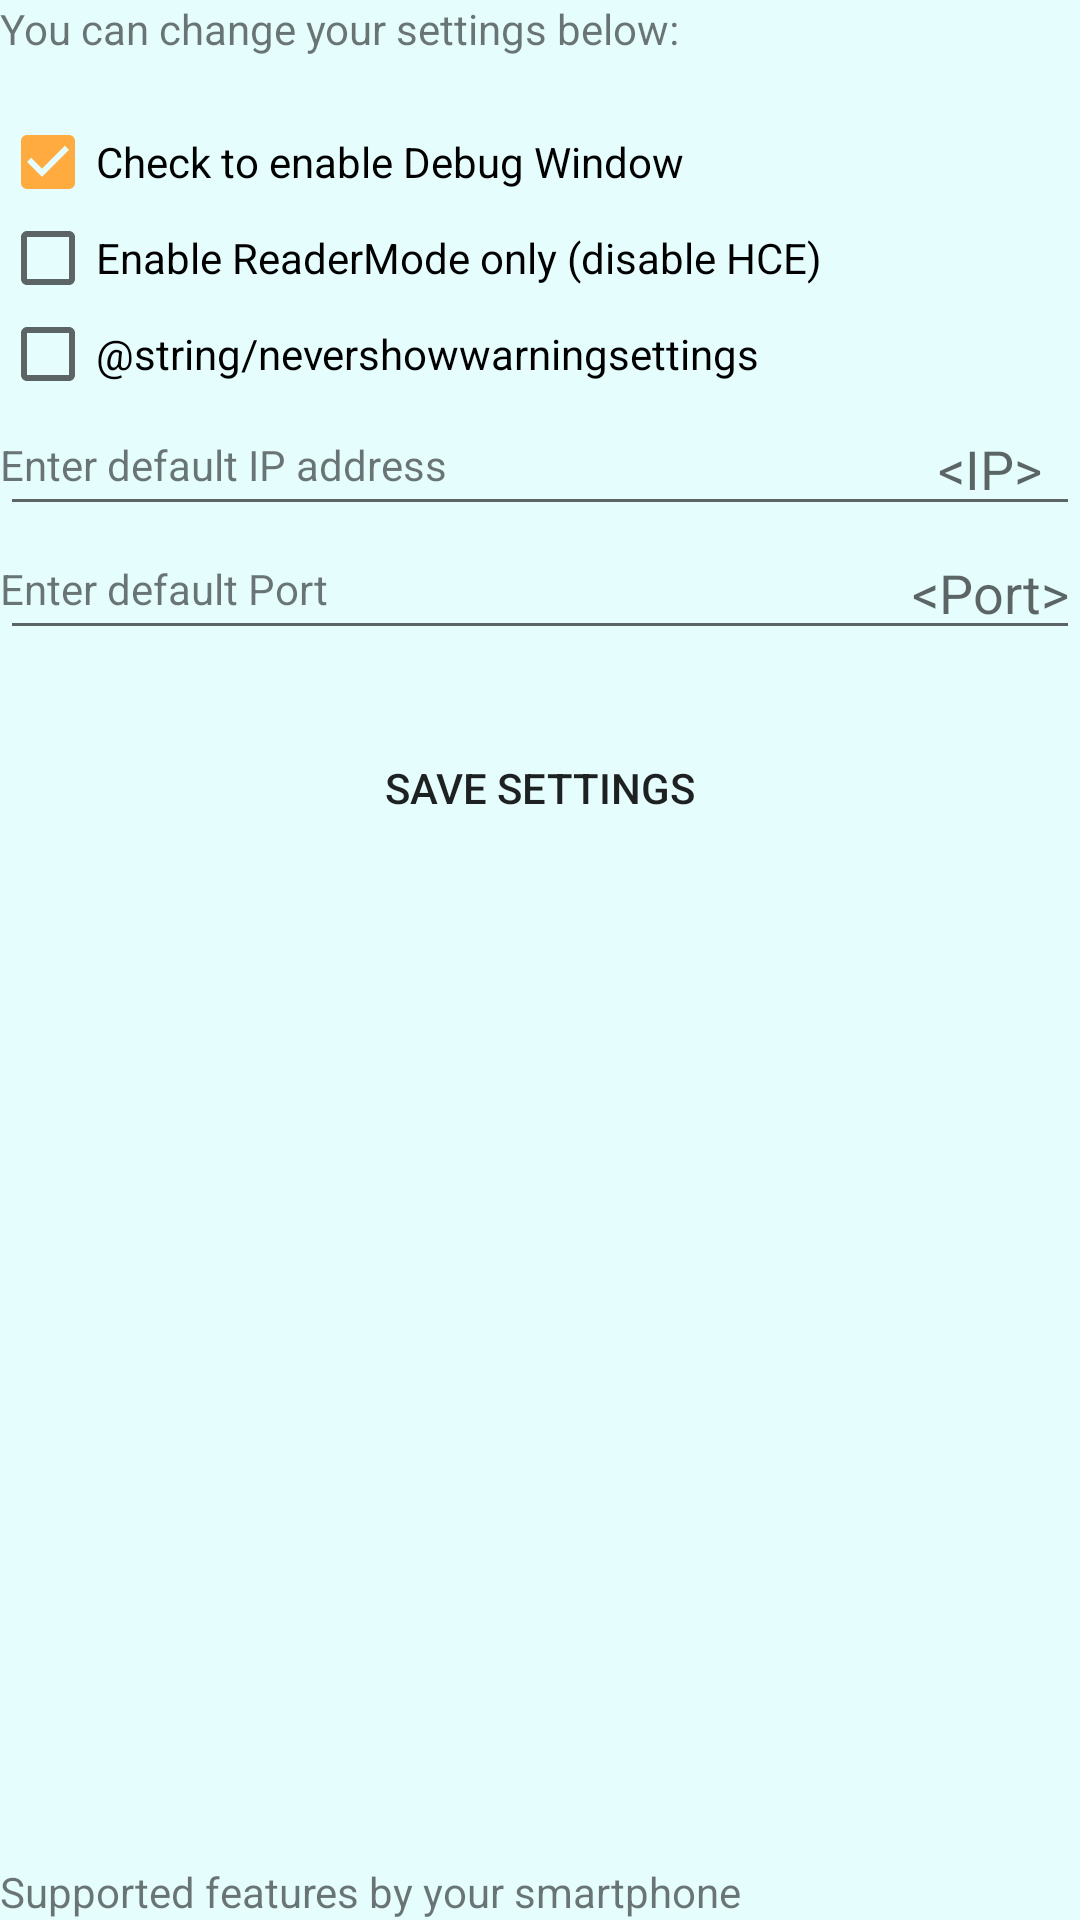

The Android layout XML behind this screen, and the referenced resources:
<!-- AndroidManifest.xml: application theme AppTheme -->
<!-- res/layout/settings.xml -->
<?xml version="1.0" encoding="utf-8"?>
<LinearLayout xmlns:android="http://schemas.android.com/apk/res/android"
    xmlns:tools="http://schemas.android.com/tools"
    android:orientation="vertical" android:layout_width="match_parent"
    android:layout_height="match_parent"
    android:weightSum="1"
    android:background="#E5FDFC"
    tools:context=".SettingsActivity">

    <GridLayout
        android:layout_width="match_parent"
        android:layout_height="match_parent"
        android:rowCount="15"
        android:columnCount="3">

        <TextView
            android:layout_width="match_parent"
            android:layout_height="wrap_content"
            android:text="You can change your settings below:"
            android:id="@+id/textView_settings"
            android:layout_column="0"
            android:layout_row="0"
            android:layout_columnSpan="1" />

        <TextView
            android:layout_width="match_parent"
            android:layout_height="wrap_content"
            android:text="                          "
            android:id="@+id/textView_blankspace"
            android:layout_column="0"
            android:layout_row="1"
            android:layout_columnSpan="1" />

        <CheckBox
            android:layout_width="match_parent"
            android:layout_height="wrap_content"
            android:text="Check to enable Debug Window"
            android:id="@+id/checkBoxDevMode"
            android:layout_row="2"
            android:layout_column="0"
            android:checked="true"
            android:layout_columnSpan="1" />

        <CheckBox
            android:layout_width="match_parent"
            android:layout_height="wrap_content"
            android:text="Enable ReaderMode only (disable HCE)"
            android:id="@+id/checkReaderMode"
            android:layout_row="3"
            android:layout_column="0"
            android:checked="false"
            android:layout_columnSpan="1" />

        <CheckBox
            android:layout_width="wrap_content"
            android:layout_height="wrap_content"
            android:text="@string/nevershowwarningsettings"
            android:id="@+id/checkBoxWorkaroundWarning"
            android:layout_row="4"
            android:layout_column="0" />

        <TextView
            android:layout_width="wrap_content"
            android:layout_height="wrap_content"
            android:text="Enter default IP address"
            android:id="@+id/textViewDefaultIp"
            android:layout_row="5"
            android:layout_column="0"
            android:editable="false"
            android:layout_gravity="left|center"
            android:layout_columnSpan="1" />

        <EditText
            android:layout_width="match_parent"
            android:layout_height="wrap_content"
            android:id="@+id/editIP"
            android:layout_row="5"
            android:layout_column="0"
            android:hint="&lt;IP&gt;  "
            android:text=""
            android:layout_gravity="left|center"
            android:layout_columnSpan="2"
            android:gravity="right"
            android:inputType="text" />

        <TextView
            android:layout_width="wrap_content"
            android:layout_height="wrap_content"
            android:text="Enter default Port"
            android:id="@+id/textViewDefaultPort"
            android:layout_row="6"
            android:layout_column="0"
            android:editable="false"
            android:layout_gravity="left|center"
            android:layout_columnSpan="1" />

        <EditText
            android:layout_width="match_parent"
            android:layout_height="wrap_content"
            android:id="@+id/editPort"
            android:layout_row="6"
            android:layout_column="0"
            android:hint="&lt;Port&gt;"
            android:text=""
            android:layout_gravity="left|center"
            android:layout_columnSpan="2"
            android:gravity="right"
            android:inputType="number" />

        <TextView
            android:layout_width="match_parent"
            android:layout_height="wrap_content"
            android:text="                          "
            android:id="@+id/textView_blankspace3"
            android:layout_column="0"
            android:layout_row="9"
            android:layout_columnSpan="1" />

        <Button
            android:layout_width="match_parent"
            android:layout_height="wrap_content"
            android:text="Save settings"
            android:onClick="btnSaveSettingsClicked"
            android:id="@+id/btnSaveSettings"
            android:layout_row="11"
            android:layout_column="0"
            android:layout_margin="3dp"
            android:paddingBottom="5dp"
            android:paddingLeft="5dp"
            android:paddingRight="5dp"
            android:paddingTop="5dp"
            android:background="@drawable/color_selector1"
            android:layout_columnSpan="1" />

        <TextView
            android:layout_width="match_parent"
            android:layout_height="wrap_content"
            android:text="                          "
            android:id="@+id/textView_blankspace2"
            android:layout_column="0"
            android:layout_row="13"
            android:layout_columnSpan="1" />

        <TextView
            android:layout_width="match_parent"
            android:layout_height="wrap_content"
            android:text="Supported features by your smartphone"
            android:id="@+id/textViewSupportedFeatures"
            android:layout_row="14"
            android:layout_column="0"
            android:layout_columnSpan="1" />

    </GridLayout>

    <CheckBox
        android:layout_width="wrap_content"
        android:layout_height="wrap_content"
        android:text="Enable ReaderMode only (disable HCE)"
        android:id="@+id/checkBox"
        android:layout_row="4"
        android:layout_column="0"
        android:onClick="ReaderModeCheckboxClicked"
        android:checked="false"
        android:layout_columnSpan="1" />

</LinearLayout>
<!-- resources referenced by this layout -->
<resources>
  <!-- drawable color_selector1 (drawable-mdpi) -->
  <?xml version="1.0" encoding="utf-8"?>
  <selector xmlns:android="http://schemas.android.com/apk/res/android">
      <item android:drawable="@color/blue" android:state_pressed="true"></item>
      <item android:drawable="@color/darkblue"></item>
      <item android:drawable="@color/darkpurple" android:state_focused="true"></item>
  </selector>
  <style name="AppTheme" parent="Theme.AppCompat.Light.NoActionBar">
          <item name="windowActionBar">false</item>
          
          <item name="windowActionModeOverlay">true</item>
          
          <item name="colorPrimary">#3F51B5</item>
          
          <item name="colorPrimaryDark">#303F9F</item>
          
          <item name="colorAccent">#FFAB40</item>
          
          <item name="preferenceTheme">@style/PreferenceThemeOverlay.v14.Material</item>
          
          <item name="preferenceCategory_marginBottom">0dp</item>
      </style>
</resources>
